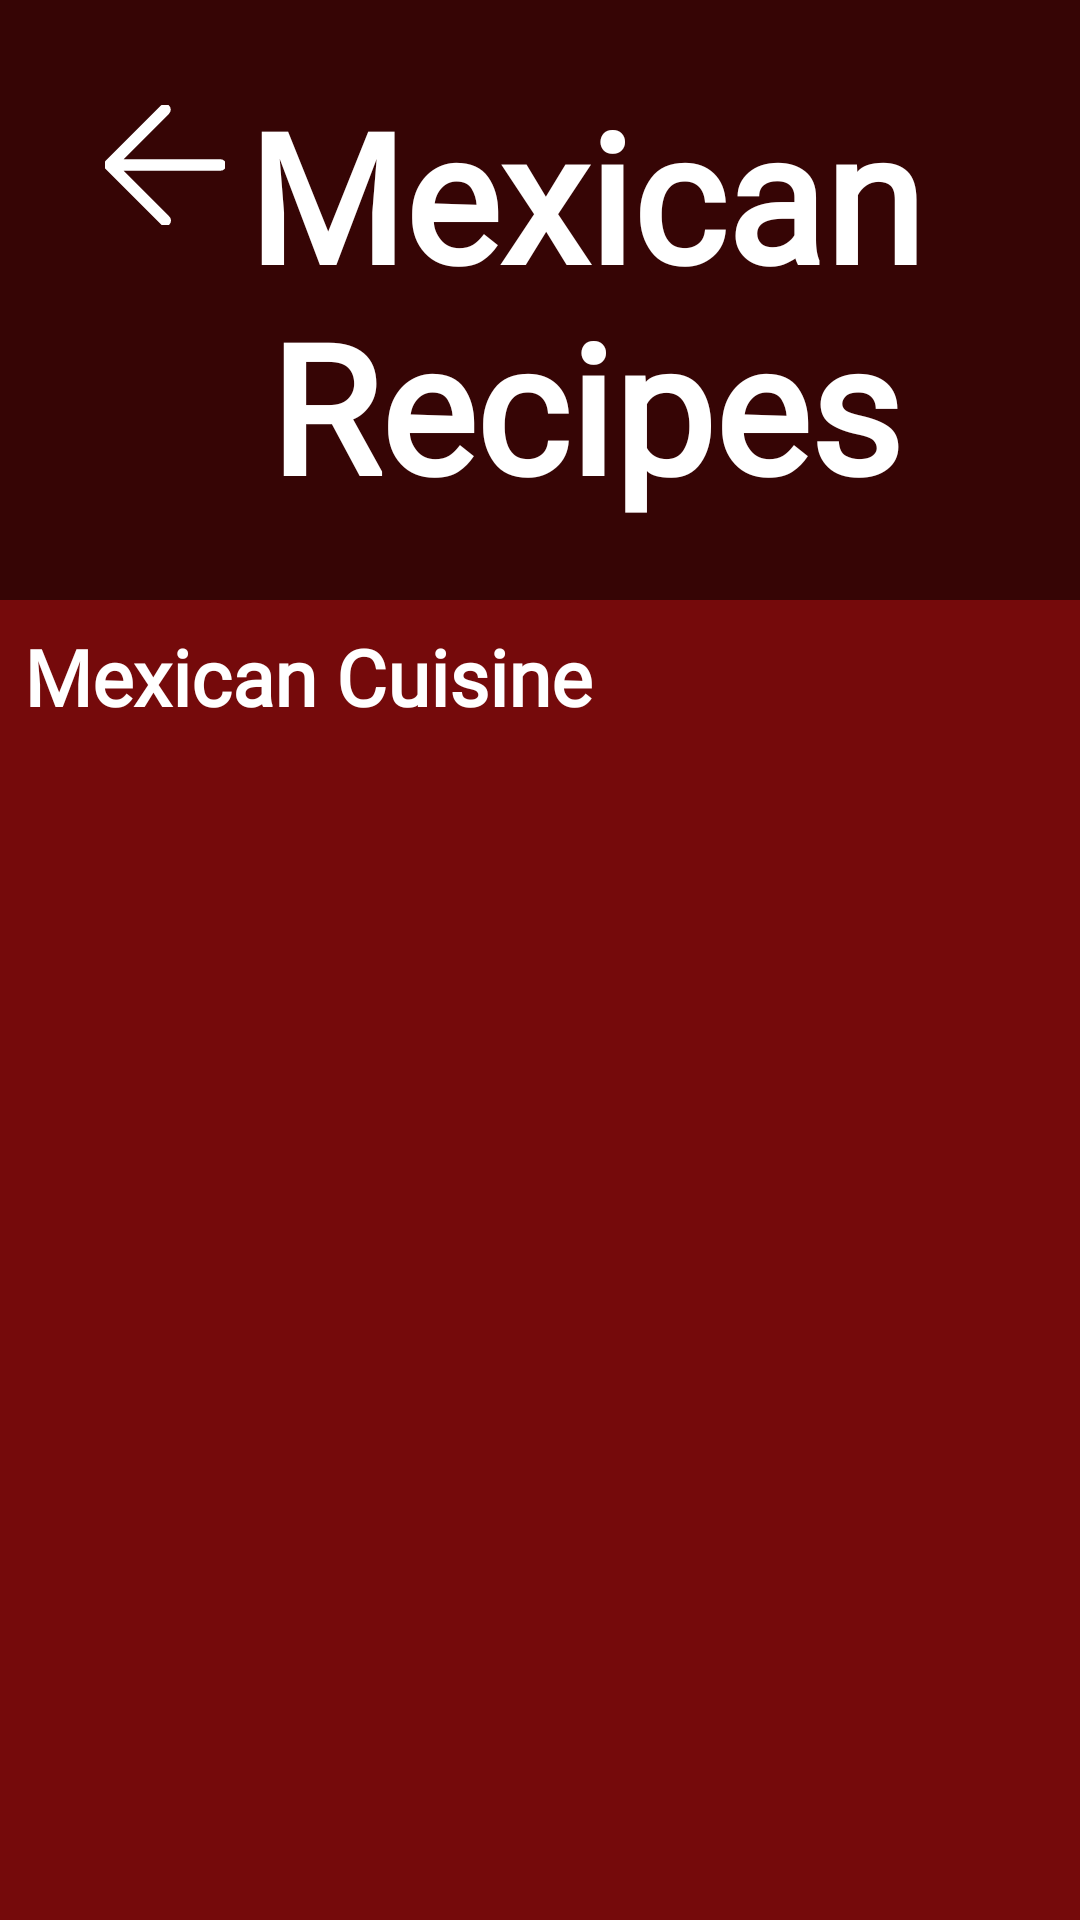

Here is an Android app screen rendered from its layout file. Give the layout XML and the strings, colors and styles it references.
<!-- AndroidManifest.xml: application theme Theme.GourmetGuruOPSCPOE -->
<!-- res/layout/fragment_mexican.xml -->
<?xml version="1.0" encoding="utf-8"?>
<androidx.constraintlayout.widget.ConstraintLayout xmlns:android="http://schemas.android.com/apk/res/android"
    xmlns:app="http://schemas.android.com/apk/res-auto"
    xmlns:tools="http://schemas.android.com/tools"
    android:layout_width="match_parent"
    android:layout_height="match_parent"
    android:background="?android:attr/colorBackground"
    tools:context=".MexicanFragment">


    <FrameLayout
        android:id="@+id/headerLayout"
        android:layout_width="match_parent"
        android:layout_height="200dp"
        app:layout_constraintTop_toTopOf="parent"
        app:layout_constraintStart_toStartOf="parent"
        app:layout_constraintEnd_toEndOf="parent">


        <ImageView
            android:id="@+id/headerImage"
            android:layout_width="match_parent"
            android:layout_height="match_parent"
            android:scaleType="centerCrop"
            android:src="@drawable/mexicanfood" />


        <View
            android:layout_width="match_parent"
            android:layout_height="match_parent"
            android:background="#88000000" />

        <ImageView
            android:id="@+id/btnBack"
            android:layout_width="40dp"
            android:layout_height="40dp"
            android:layout_marginStart="35dp"
            android:layout_marginTop="35dp"
            android:src="@drawable/vectorbackarrowwhite"
            app:layout_constraintStart_toStartOf="parent"
            app:layout_constraintTop_toTopOf="parent"
            />



        <TextView
            android:id="@+id/tvTitle"
            android:layout_width="wrap_content"
            android:layout_height="wrap_content"
            android:layout_gravity="center"
            android:fontFamily="@font/cherry_swash_bold"
            android:text="@string/txtMexican_recipes"
            android:textAlignment="center"
            android:textColor="@android:color/white"
            android:textSize="60sp"
            android:textStyle="bold"
            android:paddingLeft="30dp"/>
    </FrameLayout>


    <TextView
        android:id="@+id/tvSectionTitle"
        android:layout_width="match_parent"
        android:layout_height="wrap_content"
        android:fontFamily="@font/lora"
        android:padding="8dp"
        android:text="@string/txtMexican_cuisine"
        android:textColor="@android:color/white"
        android:textSize="26sp"
        android:textStyle="bold"
        app:layout_constraintEnd_toEndOf="parent"
        app:layout_constraintStart_toStartOf="parent"
        app:layout_constraintTop_toBottomOf="@id/headerLayout" />

    <ScrollView
        android:id="@+id/svMexicanRecipe"
        android:layout_width="match_parent"
        android:layout_height="0dp"
        app:layout_constraintBottom_toBottomOf="parent"
        app:layout_constraintEnd_toEndOf="parent"
        app:layout_constraintStart_toStartOf="parent"
        app:layout_constraintTop_toBottomOf="@id/tvSectionTitle">

        <LinearLayout
            android:layout_width="match_parent"
            android:layout_height="wrap_content"
            android:background="?android:attr/colorBackground"
            android:orientation="vertical"
            android:padding="8dp">

            <androidx.recyclerview.widget.RecyclerView
                android:id="@+id/rvMexicanRecipes"
                android:layout_width="match_parent"
                android:layout_height="match_parent"
                android:padding="16dp"/>

        </LinearLayout>
    </ScrollView>

</androidx.constraintlayout.widget.ConstraintLayout>
<!-- resources referenced by this layout -->
<resources>
  <!-- drawable vectorbackarrowwhite (drawable) -->
  <vector xmlns:android="http://schemas.android.com/apk/res/android" android:height="30dp" android:viewportHeight="52" android:viewportWidth="52" android:width="30dp">
        
      <path android:fillColor="#ffffff" android:pathData="M50,24H6.83L27.41,3.41a2,2 0,0 0,0 -2.82,2 2,0 0,0 -2.82,0l-24,24a1.79,1.79 0,0 0,-0.25 0.31A1.19,1.19 0,0 0,0.25 25c0,0.07 -0.07,0.13 -0.1,0.2l-0.06,0.2a0.84,0.84 0,0 0,0 0.17,2 2,0 0,0 0,0.78 0.84,0.84 0,0 0,0 0.17l0.06,0.2c0,0.07 0.07,0.13 0.1,0.2a1.19,1.19 0,0 0,0.09 0.15,1.79 1.79,0 0,0 0.25,0.31l24,24a2,2 0,1 0,2.82 -2.82L6.83,28H50a2,2 0,0 0,0 -4Z" android:strokeColor="#ffffff" android:strokeWidth="1"/>
      
  </vector>
  <string name="txtMexican_cuisine">Mexican Cuisine</string>
  <string name="txtMexican_recipes">Mexican Recipes</string>
  <style name="Theme.GourmetGuruOPSCPOE" parent="Base.Theme.GourmetGuruOPSCPOE" />
  <style name="Base.Theme.GourmetGuruOPSCPOE" parent="Theme.Material3.DayNight.NoActionBar">
          //Testing for light mode
          <item name="android:colorBackground">#750A0B</item>
  
          <item name="android:textColor">#FF000000</item> 
  
  
      </style>
</resources>
